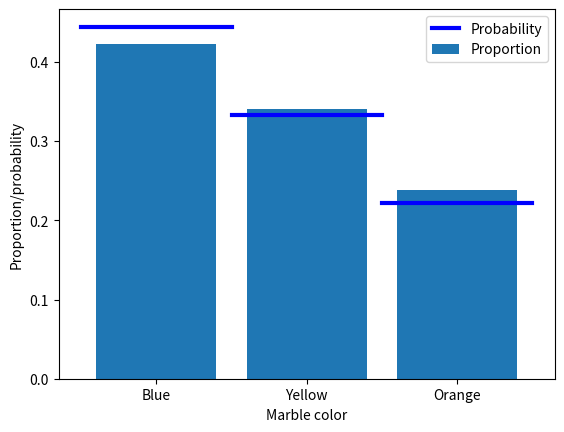

The script that saved this image:
# import libraries
import matplotlib.pyplot as plt
import numpy as np

## the basic formula

# counts of the different events
c = np.array([ 1, 2, 4, 3 ])

# convert to probability (%)
prob = 100*c / np.sum(c)
print(prob)

## the example of drawing marbles from a jar

# colored marble counts
blue   = 40
yellow = 30
orange = 20
totalMarbs = blue + yellow + orange

# put them all in a jar
jar = np.hstack((1*np.ones(blue),2*np.ones(yellow),3*np.ones(orange)))

# now we draw 500 marbles (with replacement)
numDraws = 500
drawColors = np.zeros(numDraws)

for drawi in range(numDraws):
    
    # generate a random integer to draw
    randmarble = int(np.random.rand()*len(jar))
    
    # store the color of that marble
    drawColors[drawi] = jar[randmarble]

# now we need to know the proportion of colors drawn
propBlue = sum(drawColors==1) / numDraws
propYell = sum(drawColors==2) / numDraws
propOran = sum(drawColors==3) / numDraws


# plot those against the theoretical probability
plt.bar([1,2,3],[ propBlue, propYell, propOran ],label='Proportion')
plt.plot([0.5, 1.5],[blue/totalMarbs, blue/totalMarbs],'b',linewidth=3,label='Probability')
plt.plot([1.5, 2.5],[yellow/totalMarbs,yellow/totalMarbs],'b',linewidth=3)
plt.plot([2.5, 3.5],[orange/totalMarbs,orange/totalMarbs],'b',linewidth=3)

plt.xticks([1,2,3],labels=('Blue','Yellow','Orange'))
plt.xlabel('Marble color')
plt.ylabel('Proportion/probability')
plt.legend()
plt.show()

